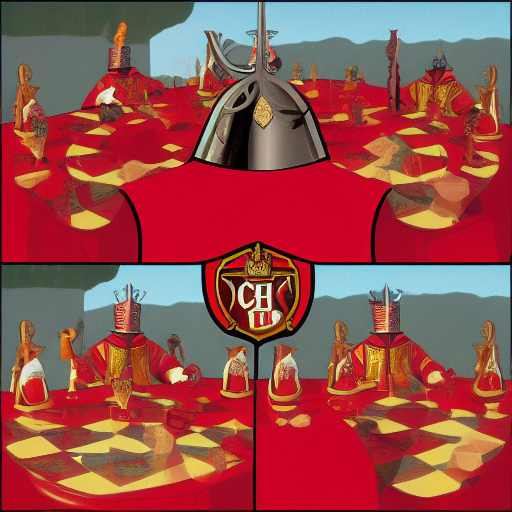
Generation parameters embedded in this image by AUTOMATIC1111 Stable Diffusion web UI or a fork of it (Forge, ...) (PNG 'parameters' text chunk):
Knights of the Round table with a coke
Steps: 20, Sampler: Euler a, CFG scale: 7, Seed: 1869462443, Size: 512x512, Model hash: e1441589a6, Model: big